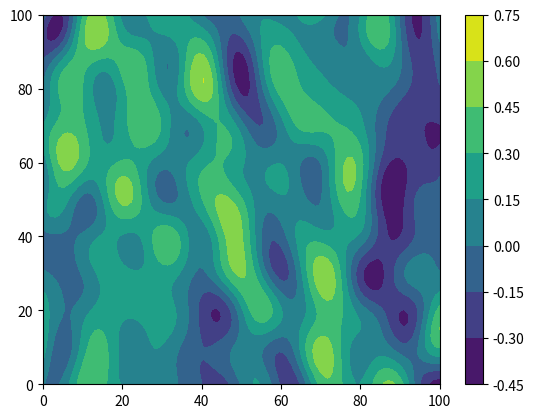

Reproduce this figure in Python.
#!/usr/bin/env python3
# -*- coding: utf-8 -*-
"""
Created on Sat Sep 19 14:21:13 2020

@author: zqy5086@AD.PSU.EDU
"""
from math import pi
import numpy as np
import matplotlib.pyplot as plt

np.random.seed(1)
phi=np.random.random((10,10))*2*pi
#phi=np.zeros((10,10))
def S(theta,U,cp):
    s=11.5*(U/cp)**(-2.5)
    return 2/pi*np.cos(theta)**(2*s)
def wind(x,y):
    h=0
    U=15
    cp=7.5
    i=0
    j=0
    for w in np.linspace(0,1,10)*2*pi:
        dw=1/9
        j=0
        for th in np.linspace(-1,1,10)*pi/2:
            dth=1/9
            k=w/U
            h=h+np.sqrt(2*S(th,U,cp)*dw*dth)*np.cos(k*x*np.cos(th)+k*y*np.sin(th)+phi[i,j])
            j=j+1
        i=i+1
    return h

if __name__=='__main__':
    size=100
    X=np.linspace(0,1,size)
    Y=np.linspace(0,1,size)
    YY, XX = np.meshgrid(X, Y) 
    H=np.zeros((size,size))
    for i in range(size):
        for j in range(size):
            H[i,j]=wind(X[i]*100,Y[j]*100)*0.004
    
    plt.contourf(XX*100,YY*100,H*100)
    plt.colorbar()
            
     